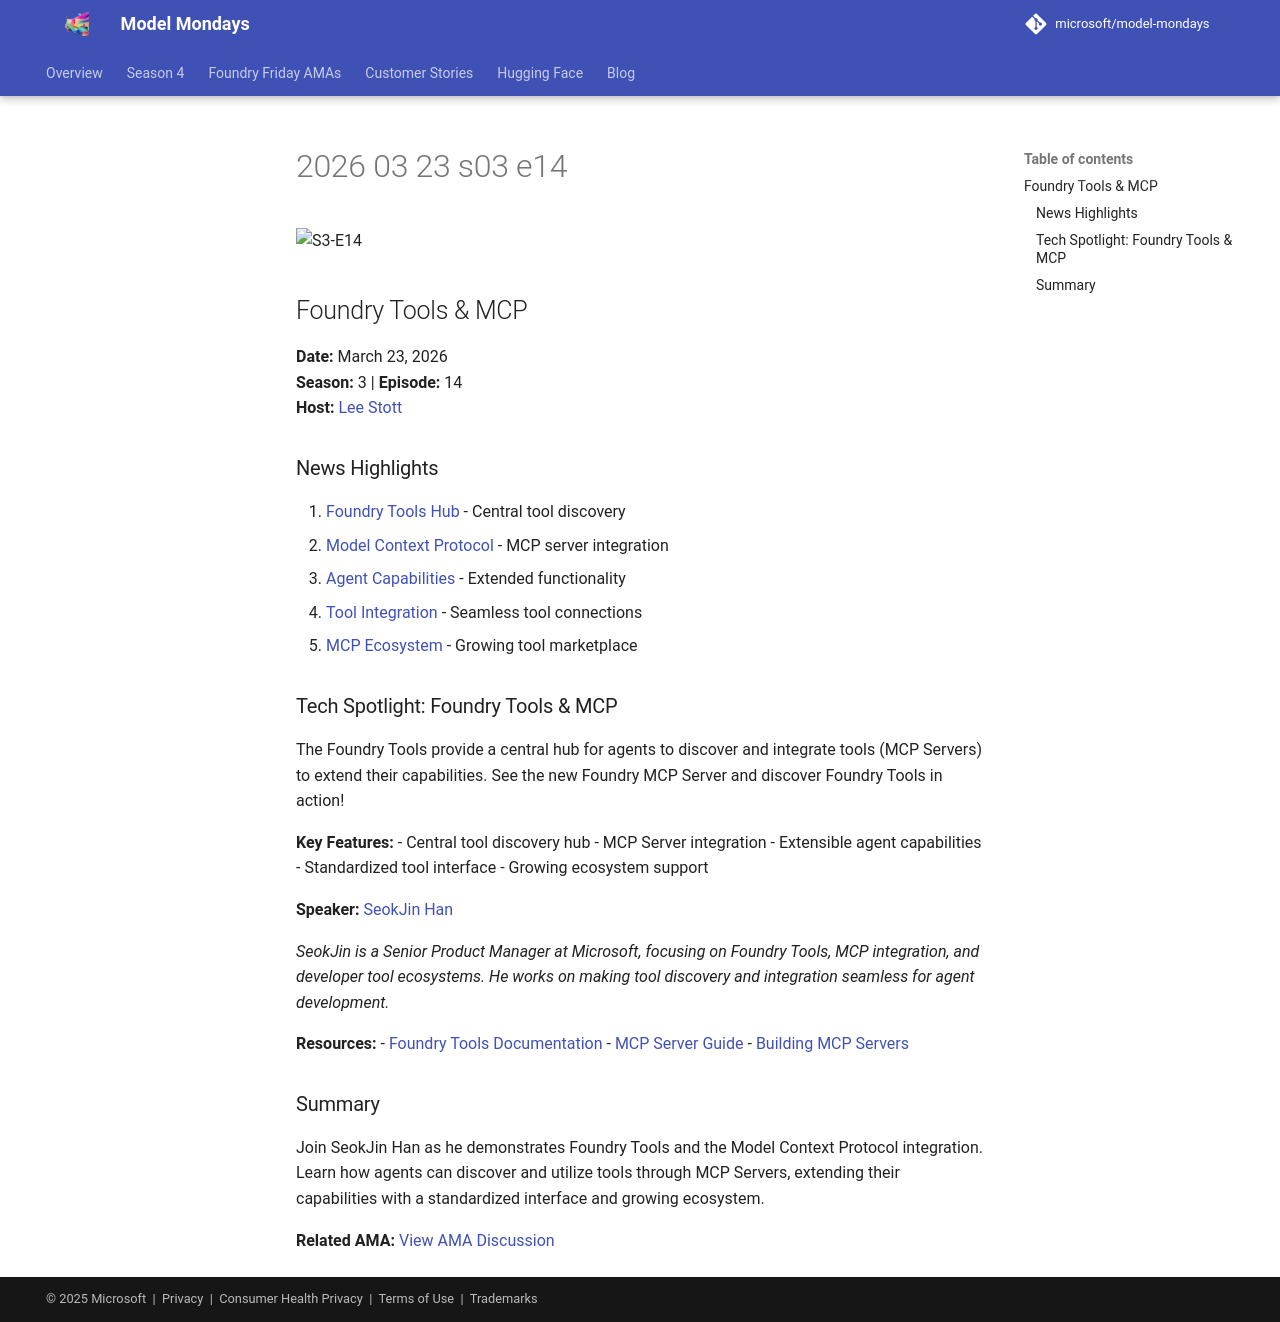

repository: nitya/model-mondays · page: model-mondays/2026-03-23-s03-e14/index.html · generator: mkdocs

![S3-E14](../assets/model-mondays/S3-E14.png)

## Foundry Tools & MCP

**Date:** March 23, 2026  
**Season:** 3 | **Episode:** 14  
**Host:** [Lee Stott](https://linkedin.com/in/leestott)

### News Highlights

1. [Foundry Tools Hub](https://aka.ms/model-mondays) - Central tool discovery
2. [Model Context Protocol](https://aka.ms/model-mondays) - MCP server integration
3. [Agent Capabilities](https://aka.ms/model-mondays) - Extended functionality
4. [Tool Integration](https://aka.ms/model-mondays) - Seamless tool connections
5. [MCP Ecosystem](https://aka.ms/model-mondays) - Growing tool marketplace

### Tech Spotlight: Foundry Tools & MCP

The Foundry Tools provide a central hub for agents to discover and integrate tools (MCP Servers) to extend their capabilities. See the new Foundry MCP Server and discover Foundry Tools in action!

**Key Features:**
- Central tool discovery hub
- MCP Server integration
- Extensible agent capabilities
- Standardized tool interface
- Growing ecosystem support

**Speaker:** [SeokJin Han](https://linkedin.com/in/seokjinhan)

_SeokJin is a Senior Product Manager at Microsoft, focusing on Foundry Tools, MCP integration, and developer tool ecosystems. He works on making tool discovery and integration seamless for agent development._

**Resources:**
- [Foundry Tools Documentation](https://aka.ms/model-mondays)
- [MCP Server Guide](https://aka.ms/model-mondays)
- [Building MCP Servers](https://aka.ms/model-mondays)

### Summary

Join SeokJin Han as he demonstrates Foundry Tools and the Model Context Protocol integration. Learn how agents can discover and utilize tools through MCP Servers, extending their capabilities with a standardized interface and growing ecosystem.

**Related AMA:** [View AMA Discussion](../foundry-fridays/2026-03-27-ama-044.md)
